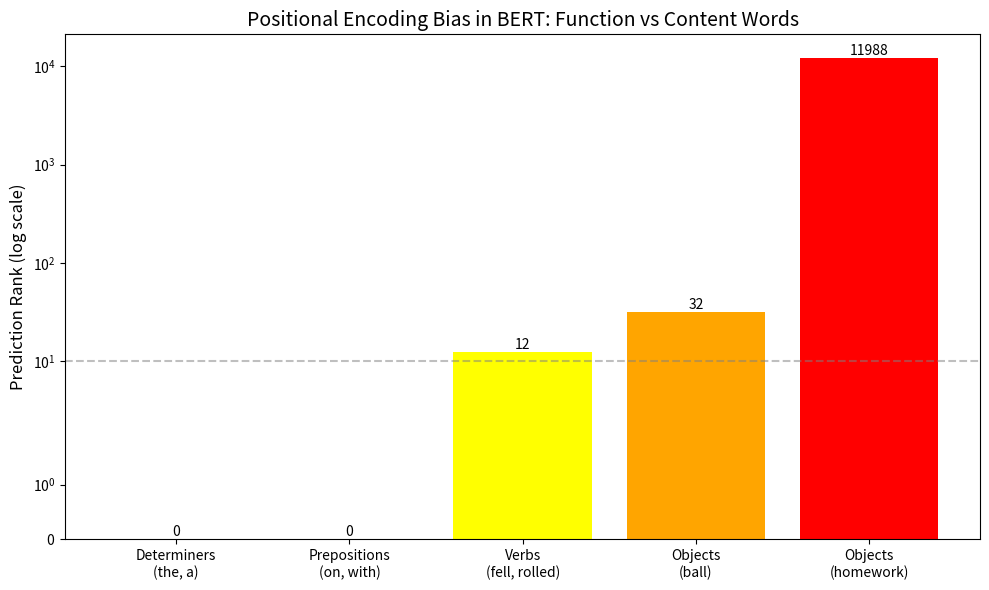

Recreate this plot in Python.
import matplotlib.pyplot as plt
import numpy as np

# Our actual data
categories = ['Determiners\n(the, a)', 'Prepositions\n(on, with)', 'Verbs\n(fell, rolled)', 'Objects\n(ball)', 'Objects\n(homework)']
ranks = [0, 0, 12.5, 32, 11988]

# Create bar chart
fig, ax = plt.subplots(figsize=(10, 6))
colors = ['green', 'green', 'yellow', 'orange', 'red']
bars = ax.bar(categories, ranks, color=colors)

# Log scale for visibility
ax.set_yscale('symlog')
ax.set_ylabel('Prediction Rank (log scale)', fontsize=12)
ax.set_title('Positional Encoding Bias in BERT: Function vs Content Words', fontsize=14)

# Add value labels
for bar, rank in zip(bars, ranks):
    height = bar.get_height()
    ax.text(bar.get_x() + bar.get_width()/2., height,
            f'{int(rank)}', ha='center', va='bottom')

ax.axhline(y=10, color='gray', linestyle='--', alpha=0.5, label='Good prediction threshold')
plt.tight_layout()
plt.savefig('positional_encoding_ranks.png', dpi=150)
print("Saved to positional_encoding_ranks.png")
